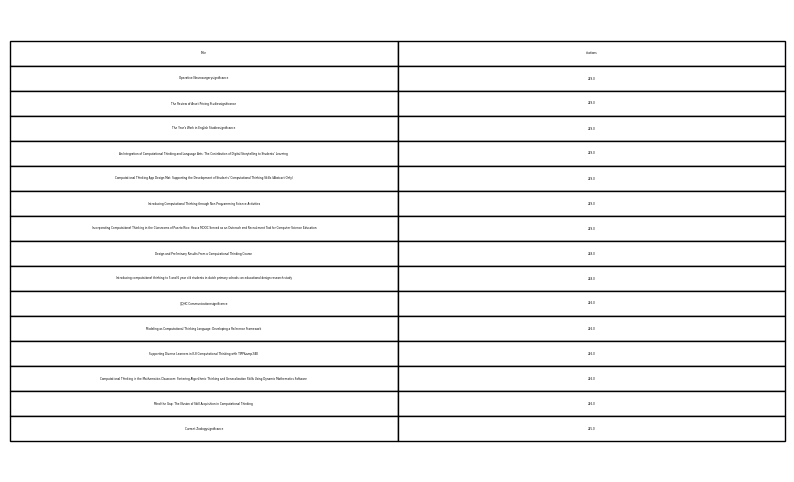

The table this chart was drawn from, first rows:
Title, citations
Operative Neurosurgerysignificance, 249.0
The Review of Asset Pricing Studiessigni…, 249.0
The Year's Work in English Studiessignif…, 249.0
An Integration of Computational Thinking…, 249.0
Computational Thinking App Design Mat: S…, 249.0
Introducing Computational Thinking throu…, 249.0
Incorporating Computational Thinking in …, 249.0
Design and Preliminary Results From a Co…, 248.0
Introducing computational thinking to 5 …, 248.0
IJQHC Communicationssignificance, 246.0
Modeling as Computational Thinking Langu…, 246.0
Supporting Diverse Learners in K-8 Compu…, 246.0
Computational Thinking in the Mathematic…, 246.0
Mind the Gap: The Illusion of Skill Acqu…, 246.0
Current Zoologysignificance, 245.0
